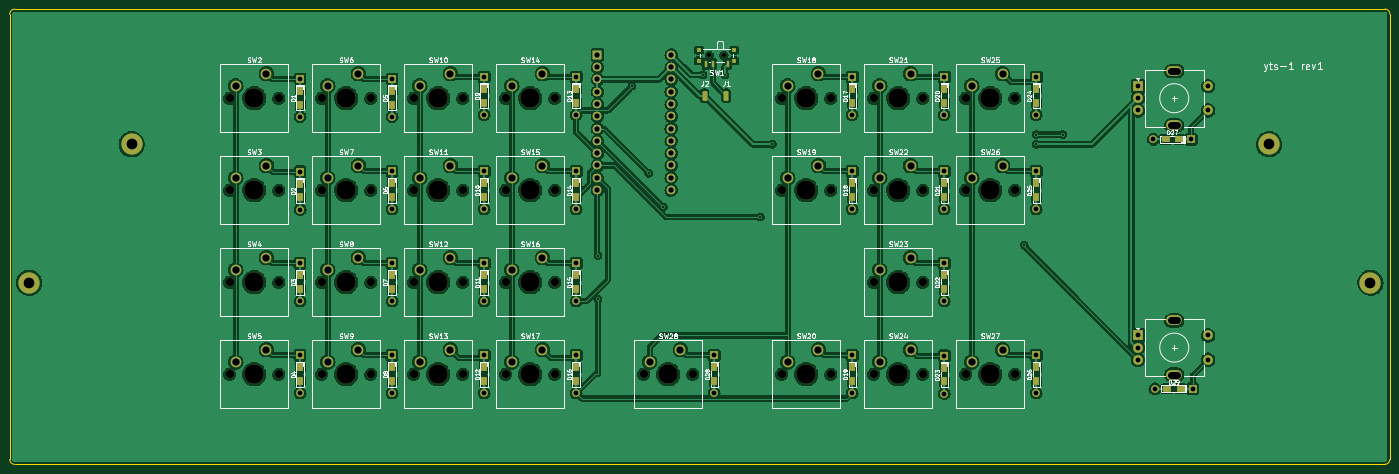
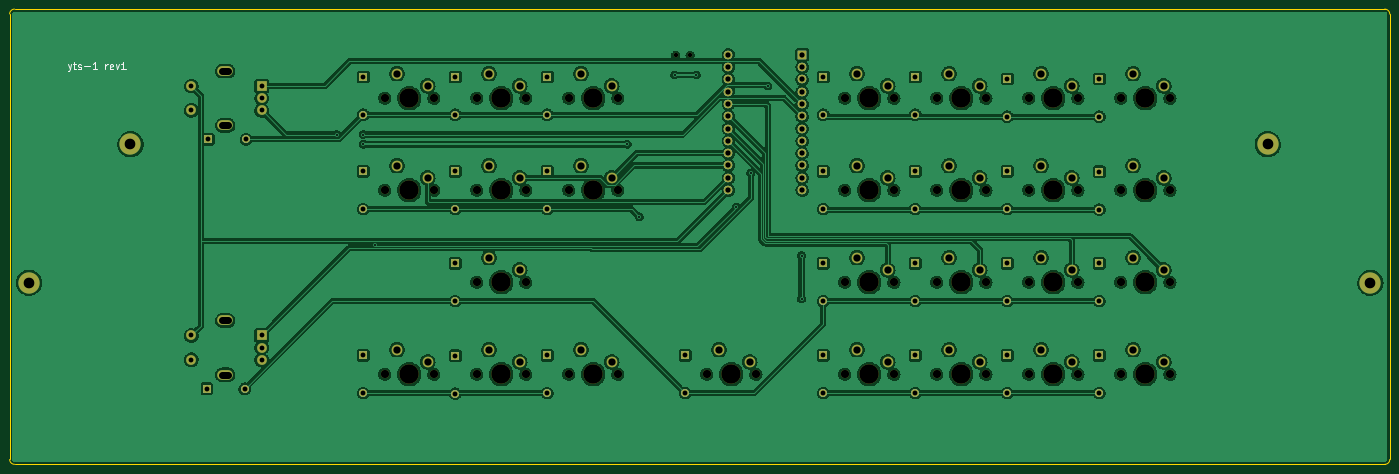
Circuit board: 11 layer files. Board 285.0 x 94.0 mm.
- bottom_copper: yts-pcb-B_Cu.gbl (586400 bytes)
- bottom_mask: yts-pcb-B_Mask.gbs (7713 bytes)
- paste: yts-pcb-B_Paste.gbp (498 bytes)
- bottom_silk: yts-pcb-B_Silkscreen.gbo (11931 bytes)
- outline: yts-pcb-Edge_Cuts.gm1 (1039 bytes)
- top_copper: yts-pcb-F_Cu.gtl (661203 bytes)
- top_mask: yts-pcb-F_Mask.gts (10460 bytes)
- paste: yts-pcb-F_Paste.gtp (3030 bytes)
- top_silk: yts-pcb-F_Silkscreen.gto (95337 bytes)
- drill: yts-pcb-NPTH.drl (2032 bytes)
- drill: yts-pcb-PTH.drl (3278 bytes)

=== bottom_copper: yts-pcb-B_Cu.gbl (586400 bytes, source omitted) ===
=== bottom_mask: yts-pcb-B_Mask.gbs (7713 bytes, source omitted) ===
=== paste: yts-pcb-B_Paste.gbp ===
G04 #@! TF.GenerationSoftware,KiCad,Pcbnew,(6.0.7-1)-1*
G04 #@! TF.CreationDate,2022-09-15T21:20:34+02:00*
G04 #@! TF.ProjectId,yts-pcb,7974732d-7063-4622-9e6b-696361645f70,rev?*
G04 #@! TF.SameCoordinates,Original*
G04 #@! TF.FileFunction,Paste,Bot*
G04 #@! TF.FilePolarity,Positive*
%FSLAX46Y46*%
G04 Gerber Fmt 4.6, Leading zero omitted, Abs format (unit mm)*
G04 Created by KiCad (PCBNEW (6.0.7-1)-1) date 2022-09-15 21:20:34*
%MOMM*%
%LPD*%
G01*
G04 APERTURE LIST*
G04 APERTURE END LIST*
M02*

=== bottom_silk: yts-pcb-B_Silkscreen.gbo (11931 bytes, source omitted) ===
=== outline: yts-pcb-Edge_Cuts.gm1 ===
G04 #@! TF.GenerationSoftware,KiCad,Pcbnew,(6.0.7-1)-1*
G04 #@! TF.CreationDate,2022-09-15T21:20:34+02:00*
G04 #@! TF.ProjectId,yts-pcb,7974732d-7063-4622-9e6b-696361645f70,rev?*
G04 #@! TF.SameCoordinates,Original*
G04 #@! TF.FileFunction,Profile,NP*
%FSLAX46Y46*%
G04 Gerber Fmt 4.6, Leading zero omitted, Abs format (unit mm)*
G04 Created by KiCad (PCBNEW (6.0.7-1)-1) date 2022-09-15 21:20:34*
%MOMM*%
%LPD*%
G01*
G04 APERTURE LIST*
G04 #@! TA.AperFunction,Profile*
%ADD10C,0.100000*%
G04 #@! TD*
G04 APERTURE END LIST*
D10*
X347000000Y-89300000D02*
G75*
G03*
X346000000Y-88300000I-1000000J0D01*
G01*
X346000000Y-182300000D02*
G75*
G03*
X346997959Y-181302041I0J997959D01*
G01*
X63050000Y-88300027D02*
G75*
G03*
X62000000Y-89342462I-7500J-1042473D01*
G01*
X347000000Y-89300000D02*
X346997959Y-181302041D01*
X63000000Y-182300000D02*
X346000000Y-182300000D01*
X62000000Y-181300000D02*
G75*
G03*
X63000000Y-182300000I1000000J0D01*
G01*
X63050000Y-88300000D02*
X346000000Y-88300000D01*
X62000000Y-89342462D02*
X62000000Y-181300000D01*
M02*

=== top_copper: yts-pcb-F_Cu.gtl (661203 bytes, source omitted) ===
=== top_mask: yts-pcb-F_Mask.gts (10460 bytes, source omitted) ===
=== paste: yts-pcb-F_Paste.gtp (3030 bytes, source withheld) ===
=== top_silk: yts-pcb-F_Silkscreen.gto (95337 bytes, source omitted) ===
=== drill: yts-pcb-NPTH.drl ===
M48
; DRILL file {KiCad (6.0.7-1)-1} date 2022 September 15, Thursday 21:20:57
; FORMAT={-:-/ absolute / metric / decimal}
; #@! TF.CreationDate,2022-09-15T21:20:57+02:00
; #@! TF.GenerationSoftware,Kicad,Pcbnew,(6.0.7-1)-1
; #@! TF.FileFunction,NonPlated,1,2,NPTH
FMAT,2
METRIC
; #@! TA.AperFunction,NonPlated,NPTH,ComponentDrill
T1C0.900
; #@! TA.AperFunction,NonPlated,NPTH,ComponentDrill
T2C1.500
; #@! TA.AperFunction,NonPlated,NPTH,ComponentDrill
T3C1.700
; #@! TA.AperFunction,NonPlated,NPTH,ComponentDrill
T4C4.000
%
G90
G05
T1
X206.478Y-97.87
X209.478Y-97.87
T3
X107.398Y-106.7
X107.398Y-125.7
X107.398Y-144.7
X107.398Y-163.7
X117.558Y-106.7
X117.558Y-125.7
X117.558Y-144.7
X117.558Y-163.7
X126.398Y-106.7
X126.398Y-125.7
X126.398Y-144.7
X126.398Y-163.7
X136.558Y-106.7
X136.558Y-125.7
X136.558Y-144.7
X136.558Y-163.7
X145.398Y-106.7
X145.398Y-125.7
X145.398Y-144.7
X145.398Y-163.7
X155.558Y-106.7
X155.558Y-125.7
X155.558Y-144.7
X155.558Y-163.7
X164.398Y-106.7
X164.398Y-125.7
X164.398Y-144.7
X164.398Y-163.7
X174.558Y-106.7
X174.558Y-125.7
X174.558Y-144.7
X174.558Y-163.7
X192.898Y-163.7
X203.058Y-163.7
X221.398Y-106.7
X221.398Y-125.7
X221.398Y-163.7
X231.558Y-106.7
X231.558Y-125.7
X231.558Y-163.7
X240.398Y-106.7
X240.398Y-125.7
X240.398Y-144.7
X240.398Y-163.7
X250.558Y-106.7
X250.558Y-125.7
X250.558Y-144.7
X250.558Y-163.7
X259.398Y-106.7
X259.398Y-125.7
X259.398Y-163.7
X269.558Y-106.7
X269.558Y-125.7
X269.558Y-163.7
T4
X112.478Y-106.7
X112.478Y-125.7
X112.478Y-144.7
X112.478Y-163.7
X131.478Y-106.7
X131.478Y-125.7
X131.478Y-144.7
X131.478Y-163.7
X150.478Y-106.7
X150.478Y-125.7
X150.478Y-144.7
X150.478Y-163.7
X169.478Y-106.7
X169.478Y-125.7
X169.478Y-144.7
X169.478Y-163.7
X197.978Y-163.7
X226.478Y-106.7
X226.478Y-125.7
X226.478Y-163.7
X245.478Y-106.7
X245.478Y-125.7
X245.478Y-144.7
X245.478Y-163.7
X264.478Y-106.7
X264.478Y-125.7
X264.478Y-163.7
T2
X301.828Y-101.1G85X303.128Y-101.1
G05
X301.828Y-112.3G85X303.128Y-112.3
G05
X301.828Y-152.6G85X303.128Y-152.6
G05
X301.828Y-163.8G85X303.128Y-163.8
G05
T0
M30

=== drill: yts-pcb-PTH.drl ===
M48
; DRILL file {KiCad (6.0.7-1)-1} date 2022 September 15, Thursday 21:20:57
; FORMAT={-:-/ absolute / metric / decimal}
; #@! TF.CreationDate,2022-09-15T21:20:57+02:00
; #@! TF.GenerationSoftware,Kicad,Pcbnew,(6.0.7-1)-1
; #@! TF.FileFunction,Plated,1,2,PTH
FMAT,2
METRIC
; #@! TA.AperFunction,Plated,PTH,ViaDrill
T1C0.400
; #@! TA.AperFunction,Plated,PTH,ComponentDrill
T2C1.000
; #@! TA.AperFunction,Plated,PTH,ComponentDrill
T3C1.092
; #@! TA.AperFunction,Plated,PTH,ComponentDrill
T4C1.500
; #@! TA.AperFunction,Plated,PTH,ComponentDrill
T5C2.200
%
G90
G05
T1
X183.478Y-139.2
X183.478Y-148.2
X190.478Y-104.2
X193.978Y-122.2
X196.978Y-129.2
X205.178Y-101.9
X209.678Y-101.9
X216.978Y-131.2
X219.478Y-116.2
X271.478Y-136.975
X273.978Y-114.2
X273.978Y-116.2
X279.478Y-114.2
T2
X121.978Y-102.7
X121.978Y-110.5
X121.978Y-121.9
X121.978Y-129.7
X121.978Y-140.8
X121.978Y-148.6
X121.978Y-159.8
X121.978Y-167.6
X140.978Y-102.7
X140.978Y-110.5
X140.978Y-121.8
X140.978Y-129.6
X140.978Y-140.8
X140.978Y-148.6
X140.978Y-159.8
X140.978Y-167.6
X159.978Y-102.3
X159.978Y-110.1
X159.978Y-121.8
X159.978Y-129.6
X159.978Y-140.8
X159.978Y-148.6
X159.978Y-159.8
X159.978Y-167.6
X178.978Y-102.3
X178.978Y-110.1
X178.978Y-121.8
X178.978Y-129.6
X178.978Y-140.8
X178.978Y-148.6
X178.978Y-159.8
X178.978Y-167.6
X207.478Y-159.8
X207.478Y-167.6
X235.978Y-102.3
X235.978Y-110.1
X235.978Y-121.8
X235.978Y-129.6
X235.978Y-159.8
X235.978Y-167.6
X254.978Y-102.3
X254.978Y-110.1
X254.978Y-121.8
X254.978Y-129.6
X254.978Y-140.8
X254.978Y-148.6
X254.978Y-159.9
X254.978Y-167.7
X273.978Y-102.3
X273.978Y-110.1
X273.978Y-121.8
X273.978Y-129.6
X273.978Y-159.8
X273.978Y-167.6
X294.978Y-104.2
X294.978Y-106.7
X294.978Y-109.2
X294.978Y-155.7
X294.978Y-158.2
X294.978Y-160.7
X298.178Y-115.2
X298.478Y-166.7
X305.978Y-115.2
X306.278Y-166.7
X309.478Y-104.2
X309.478Y-109.2
X309.478Y-155.7
X309.478Y-160.7
T3
X183.358Y-97.73
X183.358Y-100.27
X183.358Y-102.81
X183.358Y-105.35
X183.358Y-107.89
X183.358Y-110.43
X183.358Y-112.97
X183.358Y-115.51
X183.358Y-118.05
X183.358Y-120.59
X183.358Y-123.13
X183.358Y-125.67
X198.598Y-97.73
X198.598Y-100.27
X198.598Y-102.81
X198.598Y-105.35
X198.598Y-107.89
X198.598Y-110.43
X198.598Y-112.97
X198.598Y-115.51
X198.598Y-118.05
X198.598Y-120.59
X198.598Y-123.13
X198.598Y-125.67
T4
X108.668Y-104.16
X108.668Y-123.16
X108.668Y-142.16
X108.668Y-161.16
X115.018Y-101.62
X115.018Y-120.62
X115.018Y-139.62
X115.018Y-158.62
X127.668Y-104.16
X127.668Y-123.16
X127.668Y-142.16
X127.668Y-161.16
X134.018Y-101.62
X134.018Y-120.62
X134.018Y-139.62
X134.018Y-158.62
X146.668Y-104.16
X146.668Y-123.16
X146.668Y-142.16
X146.668Y-161.16
X153.018Y-101.62
X153.018Y-120.62
X153.018Y-139.62
X153.018Y-158.62
X165.668Y-104.16
X165.668Y-123.16
X165.668Y-142.16
X165.668Y-161.16
X172.018Y-101.62
X172.018Y-120.62
X172.018Y-139.62
X172.018Y-158.62
X194.168Y-161.16
X200.518Y-158.62
X222.668Y-104.16
X222.668Y-123.16
X222.668Y-161.16
X229.018Y-101.62
X229.018Y-120.62
X229.018Y-158.62
X241.668Y-104.16
X241.668Y-123.16
X241.668Y-142.16
X241.668Y-161.16
X248.018Y-101.62
X248.018Y-120.62
X248.018Y-139.62
X248.018Y-158.62
X260.668Y-104.16
X260.668Y-123.16
X260.668Y-161.16
X267.018Y-101.62
X267.018Y-120.62
X267.018Y-158.62
T5
X65.998Y-144.802
X87.198Y-116.202
X322.048Y-116.202
X342.998Y-144.802
T0
M30

